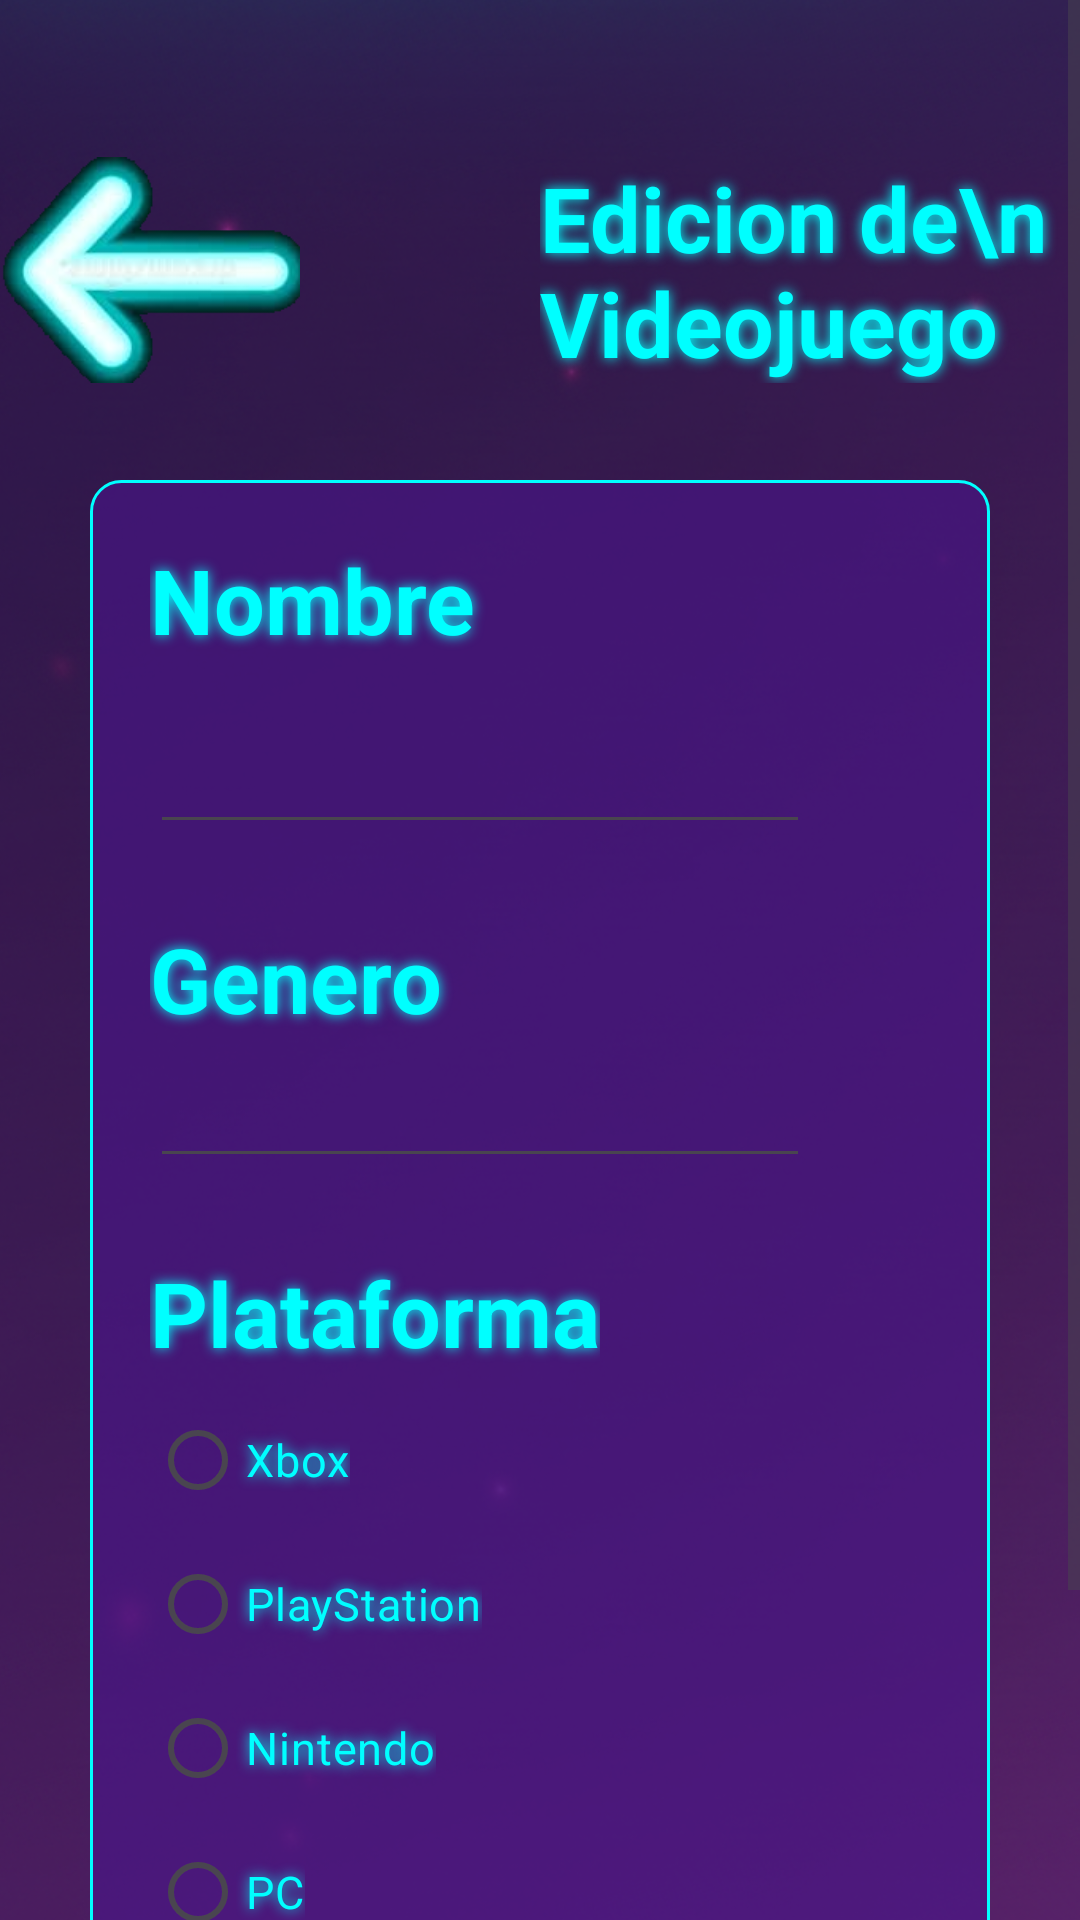

The Android layout XML behind this screen, and the referenced resources:
<!-- AndroidManifest.xml: application theme Theme.Navigation_Drawer_App -->
<!-- res/layout/activity_videojuego_edits.xml -->
<ScrollView
    xmlns:android="http://schemas.android.com/apk/res/android"
    xmlns:app="http://schemas.android.com/apk/res-auto"
    xmlns:tools="http://schemas.android.com/tools"
    android:layout_width="match_parent"
    android:layout_height="match_parent"
    android:background="@drawable/fondo"
    android:fillViewport="true"
    tools:context=".Altas.VideojuegoAltas">

    <LinearLayout
        android:id="@+id/main"
        android:orientation="vertical"
        android:layout_width="match_parent"
        android:layout_height="wrap_content">

        <LinearLayout
            android:layout_width="match_parent"
            android:layout_marginTop="40dp"
            android:layout_height="wrap_content"
            android:orientation="horizontal">

            <ImageView
                android:layout_width="100dp"
                android:layout_height="100dp"
                android:id="@+id/atras"
                android:src="@drawable/atras"/>

            <TextView
                android:layout_width="wrap_content"
                android:layout_height="wrap_content"
                android:layout_gravity="center"
                android:layout_marginStart="80dp"
                android:text="Edicion de\nVideojuego"
                android:textColor="#00FFFF"
                android:shadowRadius="10"
                android:textSize="30dp"
                android:textStyle="bold"
                android:shadowColor="#00FFFF"/>
        </LinearLayout>

        <LinearLayout
            android:layout_width="300dp"
            android:layout_height="wrap_content"
            android:layout_marginTop="20dp"
            android:layout_gravity="center"
            android:gravity="center_vertical"
            android:orientation="vertical"
            android:background="@drawable/recuadros">
            <TextView
                android:layout_width="130dp"
                android:layout_height="80dp"
                android:text="Nombre"

                android:textColor="#00FFFF"
                android:layout_marginStart="20dp"
                android:gravity="center_vertical"
                android:shadowRadius="10"
                android:textSize="30dp"
                android:textStyle="bold"
                android:shadowColor="#00FFFF"/>
            <EditText
                android:layout_width="220dp"
                android:layout_height="wrap_content"
                android:layout_marginStart="20dp"
                android:id="@+id/nombre"/>


            <TextView
                android:layout_width="match_parent"
                android:layout_height="50dp"
                android:layout_marginTop="20dp"
                android:text="Genero"
                android:layout_marginStart="20dp"
                android:textColor="#00FFFF"
                android:gravity="center_vertical"
                android:shadowRadius="10"
                android:textSize="30dp"
                android:textStyle="bold"
                android:shadowColor="#00FFFF"/>

            <EditText
                android:layout_width="220dp"
                android:layout_height="wrap_content"
                android:layout_marginStart="20dp"
                android:id="@+id/genero"/>

            <TextView
                android:layout_marginTop="20dp"
                android:layout_width="wrap_content"
                android:layout_height="50dp"
                android:text="Plataforma"
                android:layout_marginStart="20dp"
                android:textColor="#00FFFF"
                android:gravity="center_vertical"
                android:shadowRadius="10"
                android:textSize="30dp"
                android:textStyle="bold"
                android:shadowColor="#00FFFF"/>

            <RadioGroup
                android:layout_width="wrap_content"
                android:layout_height="wrap_content"
                android:id="@+id/rgPlataforma"
                android:layout_marginStart="20dp"
                android:orientation="vertical">

                <RadioButton
                    android:layout_width="wrap_content"
                    android:layout_height="wrap_content"
                    android:text="Xbox"
                    android:id="@+id/xbox"
                    android:textColor="#00FFFF"
                    android:textSize="15sp"
                    android:shadowColor="#00FFFF"
                    android:shadowRadius="10"/>

                <RadioButton
                    android:layout_width="wrap_content"
                    android:layout_height="wrap_content"
                    android:text="PlayStation"
                    android:id="@+id/playstation"
                    android:textColor="#00FFFF"
                    android:textSize="15sp"
                    android:shadowColor="#00FFFF"
                    android:shadowRadius="10"/>
                <RadioButton
                    android:layout_width="wrap_content"
                    android:layout_height="wrap_content"
                    android:text="Nintendo"
                    android:id="@+id/nintendo"
                    android:textColor="#00FFFF"
                    android:textSize="15sp"
                    android:shadowColor="#00FFFF"
                    android:shadowRadius="10"/>
                <RadioButton
                    android:layout_width="wrap_content"
                    android:layout_height="wrap_content"
                    android:text="PC"
                    android:id="@+id/pc"
                    android:textColor="#00FFFF"
                    android:textSize="15sp"
                    android:shadowColor="#00FFFF"
                    android:shadowRadius="10"/>
            </RadioGroup>

            <Button
                android:layout_width="wrap_content"
                android:layout_height="wrap_content"
                android:background="@drawable/botones"
                android:text="Editar Videojuego"
                android:textSize="28dp"
                android:layout_gravity="center_horizontal"
                android:layout_marginTop="30dp"
                app:backgroundTint="@null"
                android:textColor="#FFFFFF"
                android:layout_marginBottom="40dp"
                android:id="@+id/editar"/>
        </LinearLayout>
    </LinearLayout>
</ScrollView>
<!-- resources referenced by this layout -->
<resources>
  <!-- drawable atras: png bitmap (drawable, 28906 bytes) -->
  <!-- drawable botones (drawable) -->
  <?xml version="1.0" encoding="utf-8"?>
  <shape xmlns:android="http://schemas.android.com/apk/res/android">
      <solid android:color="#CC4A148C"/>
      <corners android:radius="10dp"/>
      <stroke android:width="2dp"/>
      <stroke android:color="#00FFFF"/>
  </shape>
  <!-- drawable fondo: png bitmap (drawable, 936009 bytes) -->
  <!-- drawable recuadros (drawable) -->
  <?xml version="1.0" encoding="utf-8"?>
  <shape xmlns:android="http://schemas.android.com/apk/res/android">
      <solid android:color="#994A148C"/>
      <corners android:radius="10dp"/>
      <stroke android:width="1dp"/>
      <stroke android:color="#00FFFF"/>
  
  </shape>
  <style name="Theme.Navigation_Drawer_App" parent="Base.Theme.Navigation_Drawer_App" />
  <style name="Base.Theme.Navigation_Drawer_App" parent="Theme.Material3.DayNight.NoActionBar">
          
          
      </style>
</resources>
